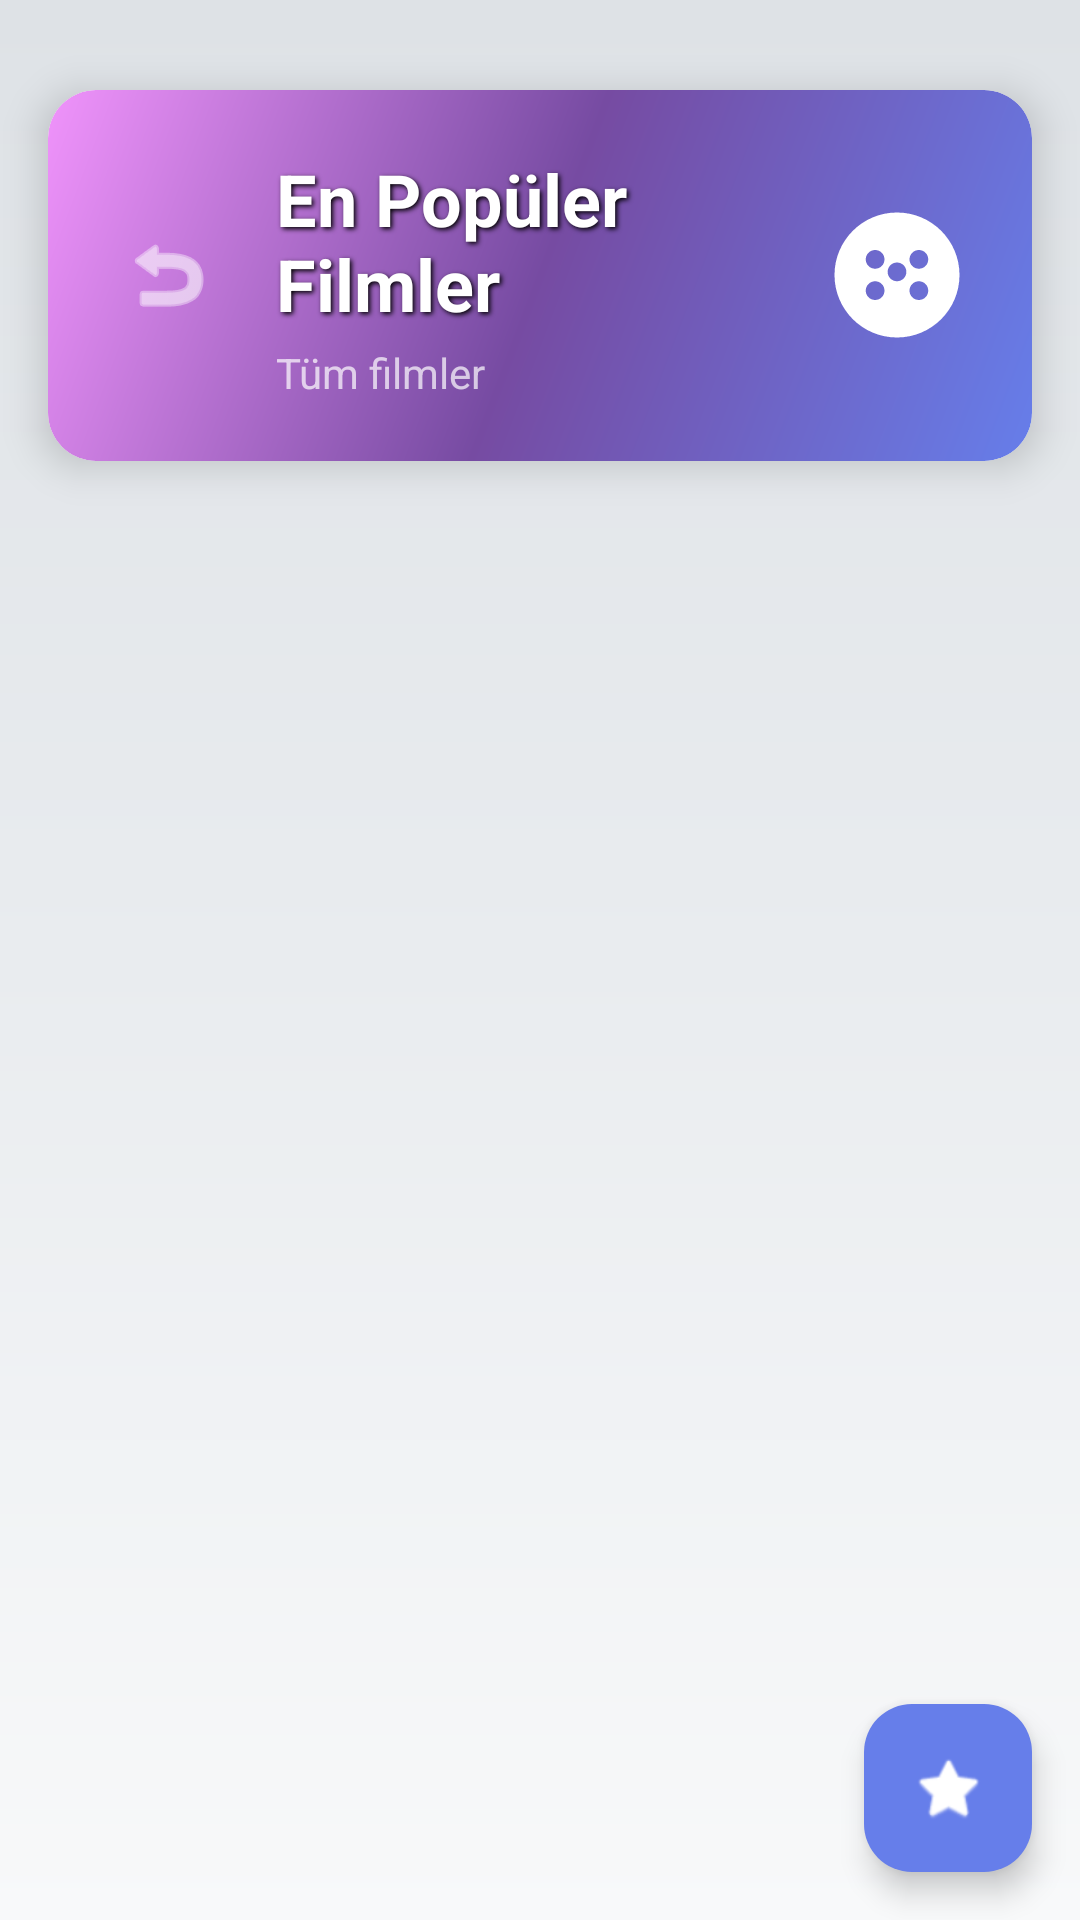

The Android layout XML behind this screen, and the referenced resources:
<!-- AndroidManifest.xml: application theme Theme.MyApplication -->
<!-- res/layout/fragment_see_more.xml -->
<?xml version="1.0" encoding="utf-8"?>
<androidx.constraintlayout.widget.ConstraintLayout xmlns:android="http://schemas.android.com/apk/res/android"
    xmlns:app="http://schemas.android.com/apk/res-auto"
    xmlns:tools="http://schemas.android.com/tools"
    android:layout_width="match_parent"
    android:layout_height="match_parent"
    android:background="@drawable/list_gradient_backgorund"
    tools:context=".ui.fragment.SeeMoreFragment">

    <androidx.cardview.widget.CardView
        android:id="@+id/headerCardView"
        android:layout_width="match_parent"
        android:layout_height="wrap_content"
        android:layout_marginTop="30dp"
        android:layout_marginBottom="16dp"
        android:layout_marginRight="16dp"
        android:layout_marginLeft="16dp"
        app:cardCornerRadius="16dp"
        app:cardElevation="8dp"
        app:layout_constraintTop_toTopOf="parent"
        app:layout_constraintStart_toStartOf="parent"
        app:layout_constraintEnd_toEndOf="parent">

        <LinearLayout
            android:layout_width="match_parent"
            android:layout_height="wrap_content"
            android:background="@drawable/watchwise_gradient"
            android:padding="20dp"
            android:orientation="horizontal"
            android:gravity="center_vertical">

            <ImageButton
                android:id="@+id/backButton"
                android:layout_width="40dp"
                android:layout_height="40dp"
                android:src="@android:drawable/ic_menu_revert"
                android:background="?android:attr/selectableItemBackgroundBorderless"
                android:layout_marginEnd="16dp"
                app:tint="@color/white" />

            <LinearLayout
                android:layout_width="0dp"
                android:layout_height="wrap_content"
                android:layout_weight="1"
                android:orientation="vertical">

                <TextView
                    android:id="@+id/categoryTitleTextView"
                    android:layout_width="wrap_content"
                    android:layout_height="wrap_content"
                    android:text="En Popüler Filmler"
                    android:textSize="24sp"
                    android:textStyle="bold"
                    android:textColor="@color/white"
                    android:shadowColor="@color/black"
                    android:shadowDx="2"
                    android:shadowDy="2"
                    android:shadowRadius="4" />

                <TextView
                    android:layout_width="wrap_content"
                    android:layout_height="wrap_content"
                    android:text="Tüm filmler"
                    android:textSize="14sp"
                    android:textColor="@color/white_70"
                    android:layout_marginTop="4dp" />

            </LinearLayout>

            <ImageView
                android:layout_width="50dp"
                android:layout_height="50dp"
                android:src="@drawable/ic_watchwise_logo"
                android:layout_marginStart="16dp" />

        </LinearLayout>

    </androidx.cardview.widget.CardView>

    <androidx.recyclerview.widget.RecyclerView
        android:id="@+id/moviesRecyclerView"
        android:layout_width="match_parent"
        android:layout_height="0dp"
        android:paddingStart="16dp"
        android:paddingEnd="16dp"
        android:paddingBottom="16dp"
        android:overScrollMode="never"
        android:clipToPadding="false"
        app:layout_constraintTop_toBottomOf="@id/headerCardView"
        app:layout_constraintBottom_toBottomOf="parent"
        app:layout_constraintStart_toStartOf="parent"
        app:layout_constraintEnd_toEndOf="parent"
        tools:listitem="@layout/search_recycler_row" />


    <com.google.android.material.floatingactionbutton.FloatingActionButton
        android:id="@+id/favoriteFab"
        android:layout_width="wrap_content"
        android:layout_height="wrap_content"
        android:layout_marginEnd="16dp"
        android:layout_marginBottom="16dp"
        android:src="@android:drawable/btn_star_big_on"
        android:contentDescription="Favoriler"
        app:backgroundTint="@color/primary_purple"
        app:tint="@color/white"
        app:layout_constraintEnd_toEndOf="parent"
        app:layout_constraintBottom_toBottomOf="parent" />

</androidx.constraintlayout.widget.ConstraintLayout>
<!-- res/layout/search_recycler_row.xml (included above) -->
<?xml version="1.0" encoding="utf-8"?>
<androidx.cardview.widget.CardView xmlns:android="http://schemas.android.com/apk/res/android"
    xmlns:app="http://schemas.android.com/apk/res-auto"
    android:layout_width="match_parent"
    android:layout_height="wrap_content"
    android:layout_marginTop="25dp"
    android:layout_marginRight="8dp"
    android:layout_marginLeft="8dp"
    app:cardCornerRadius="12dp"
    app:cardElevation="4dp"
    android:background="@color/white">

    <LinearLayout
        android:layout_width="match_parent"
        android:layout_height="wrap_content"
        android:orientation="horizontal"
        android:padding="12dp"
        android:gravity="center_vertical"
        android:background="@color/white">

        <ImageView
            android:id="@+id/searchMoviePoster"
            android:layout_width="80dp"
            android:layout_height="120dp"
            android:src="@drawable/ic_launcher_background"
            android:scaleType="centerCrop"
            android:layout_marginEnd="16dp" />

        <LinearLayout
            android:layout_width="0dp"
            android:layout_height="wrap_content"
            android:layout_weight="1"
            android:orientation="vertical"
            android:gravity="start">

            <TextView
                android:id="@+id/searchMovieTitle"
                android:layout_width="match_parent"
                android:layout_height="wrap_content"
                android:text="Film Adı"
                android:textSize="18sp"
                android:textStyle="bold"
                android:textColor="@color/black"
                android:maxLines="1"
                android:ellipsize="end"
                android:layout_marginBottom="8dp" />

            <TextView
                android:id="@+id/searchMovieDetail"
                android:layout_width="match_parent"
                android:layout_height="wrap_content"
                android:text="Detay"
                android:textSize="16sp"
                android:textColor="@color/black"
                android:maxLines="3"
                android:ellipsize="end"
                android:layout_marginBottom="8dp" />

            <LinearLayout
                android:layout_width="wrap_content"
                android:layout_height="wrap_content"
                android:orientation="horizontal"
                android:gravity="center_vertical"
                android:background="@drawable/rounded_bg_detail_cardview"
                android:padding="8dp">

                <ImageView
                    android:layout_width="20dp"
                    android:layout_height="20dp"
                    android:src="@android:drawable/btn_star_big_on"
                    android:layout_marginEnd="4dp"
                    app:tint="@color/white" />

                <TextView
                    android:id="@+id/searchMovieRating"
                    android:layout_width="wrap_content"
                    android:layout_height="wrap_content"
                    android:text="7.5"
                    android:textColor="@color/white"
                    android:textSize="16sp"
                    android:textStyle="bold" />

            </LinearLayout>

        </LinearLayout>

    </LinearLayout>

</androidx.cardview.widget.CardView>
<!-- resources referenced by this layout -->
<resources>
  <color name="black">#FF000000</color>
  <color name="primary_purple">#667eea</color>
  <color name="white">#FFFFFF</color>
  <color name="white_70">#B3FFFFFF</color>
  <!-- drawable ic_watchwise_logo (drawable) -->
  <vector xmlns:android="http://schemas.android.com/apk/res/android"
      android:width="120dp"
      android:height="120dp"
      android:viewportWidth="24"
      android:viewportHeight="24"
      android:tint="@color/white">
      <path
          android:fillColor="@android:color/white"
          android:pathData="M12,2C6.48,2 2,6.48 2,12s4.48,10 10,10 10,-4.48 10,-10S17.52,2 12,2zM7,9.5C7,8.67 7.67,8 8.5,8S10,8.67 10,9.5 9.33,11 8.5,11 7,10.33 7,9.5zM8.5,16C7.67,16 7,15.33 7,14.5S7.67,13 8.5,13 10,13.67 10,14.5 9.33,16 8.5,16zM12,13c-0.83,0 -1.5,-0.67 -1.5,-1.5S11.17,10 12,10s1.5,0.67 1.5,1.5S12.83,13 12,13zM15.5,16c-0.83,0 -1.5,-0.67 -1.5,-1.5s0.67,-1.5 1.5,-1.5 1.5,0.67 1.5,1.5S16.33,16 15.5,16zM15.5,11c-0.83,0 -1.5,-0.67 -1.5,-1.5S14.67,8 15.5,8 17,8.67 17,9.5 16.33,11 15.5,11z" />
  </vector>
  <!-- drawable list_gradient_backgorund (drawable) -->
  <?xml version="1.0" encoding="utf-8"?>
  <shape xmlns:android="http://schemas.android.com/apk/res/android">
      <gradient
          android:type="linear"
          android:angle="90"
          android:startColor="#F8F9FA"
          android:centerColor="#E9ECEF"
          android:endColor="#DEE2E6" />
  </shape>
  <!-- drawable rounded_bg_detail_cardview (drawable) -->
  <shape xmlns:android="http://schemas.android.com/apk/res/android"
      android:shape="rectangle">
      <solid android:color="@color/primary_purple" />
      <corners android:radius="16dp" />
      <padding
          android:left="4dp"
          android:right="4dp"
          android:top="4dp"
          android:bottom="4dp" />
  </shape>
  <!-- drawable watchwise_gradient (drawable) -->
  <?xml version="1.0" encoding="utf-8"?>
  <shape xmlns:android="http://schemas.android.com/apk/res/android">
      <gradient
          android:type="linear"
          android:angle="135"
          android:startColor="#667eea"
          android:centerColor="#764ba2"
          android:endColor="#f093fb" />
      <corners android:radius="16dp" />
  </shape>
  <style name="Theme.MyApplication" parent="Base.Theme.MyApplication" />
  <style name="Base.Theme.MyApplication" parent="Theme.Material3.Light.NoActionBar">
  
      </style>
</resources>
